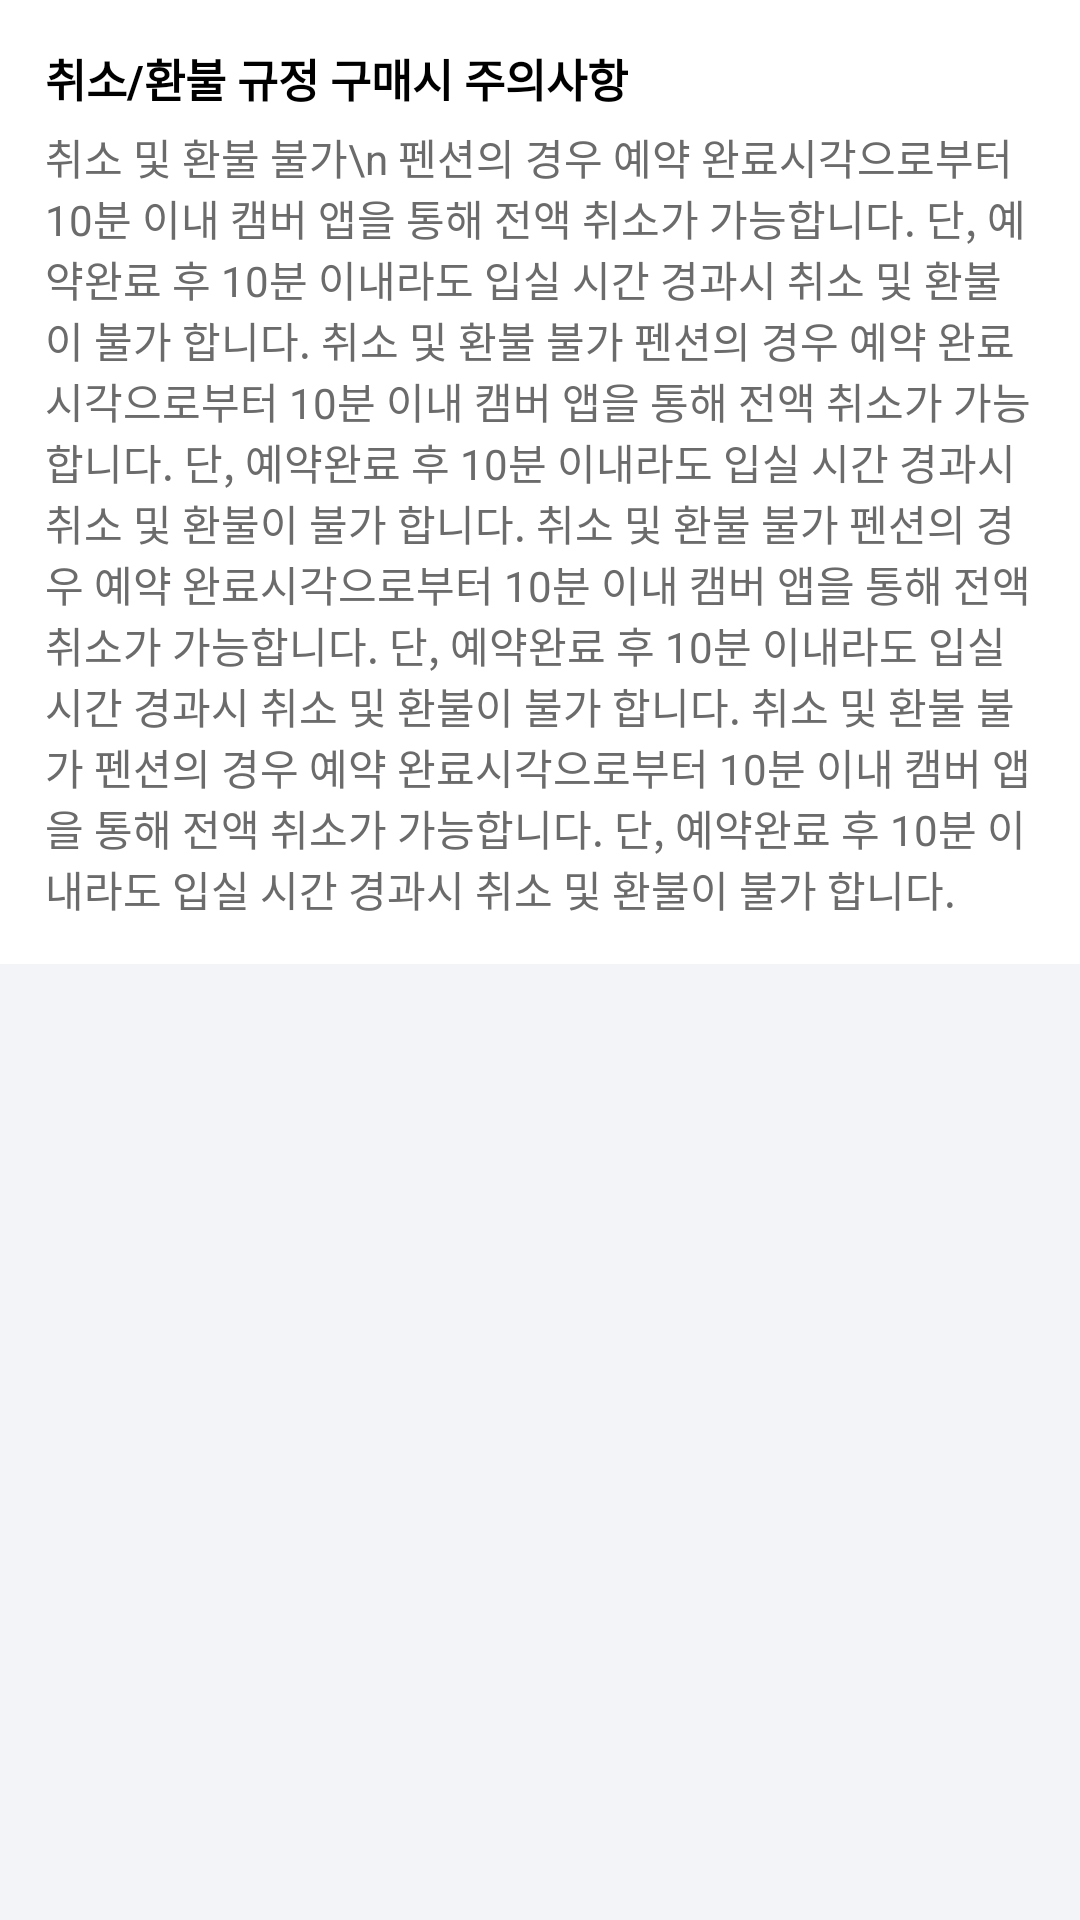

The Android layout XML behind this screen, and the referenced resources:
<!-- AndroidManifest.xml: application theme Theme.AppCompat.Light.NoActionBar -->
<!-- res/layout/fragment_detail_4.xml -->
<?xml version="1.0" encoding="utf-8"?>
<layout >
<androidx.constraintlayout.widget.ConstraintLayout xmlns:android="http://schemas.android.com/apk/res/android"
    xmlns:app="http://schemas.android.com/apk/res-auto"
    xmlns:tools="http://schemas.android.com/tools"
    android:layout_width="match_parent"
    android:layout_height="wrap_content"
    android:background="#f2f4f8"
    tools:context=".fragment.Menu1Fragment">
    <LinearLayout
        app:layout_constraintTop_toTopOf="parent"
        app:layout_constraintStart_toStartOf="parent"
        app:layout_constraintEnd_toEndOf="parent"
        android:padding="15dp"
        android:background="@color/white"
        android:layout_width="match_parent"
        android:layout_height="wrap_content"
        android:orientation="vertical">
        <TextView
            android:layout_width="wrap_content"
            android:layout_height="wrap_content"
            android:text="취소/환불 규정 구매시 주의사항"
            android:textColor="@color/black"
            android:textStyle="bold"
            android:textSize="15dp"/>
        <TextView
            android:layout_marginTop="5dp"
            android:textSize="14dp"
            android:textColor="#6b6b6b"
            android:layout_width="match_parent"
            android:layout_height="wrap_content"
            android:text="취소 및 환불 불가\n
펜션의 경우 예약 완료시각으로부터 10분 이내 캠버 앱을 통해 전액 취소가 가능합니다. 단, 예약완료 후 10분 이내라도 입실 시간 경과시 취소 및 환불이 불가 합니다. 취소 및 환불 불가 펜션의 경우 예약 완료시각으로부터 10분 이내 캠버 앱을 통해 전액 취소가 가능합니다. 단, 예약완료 후 10분 이내라도 입실 시간 경과시 취소 및 환불이 불가 합니다.
취소 및 환불 불가 펜션의 경우 예약 완료시각으로부터 10분 이내 캠버 앱을 통해 전액 취소가 가능합니다. 단, 예약완료 후 10분 이내라도 입실 시간 경과시 취소 및 환불이 불가 합니다.
취소 및 환불 불가 펜션의 경우 예약 완료시각으로부터 10분 이내 캠버 앱을 통해 전액 취소가 가능합니다. 단, 예약완료 후 10분 이내라도 입실 시간 경과시 취소 및 환불이 불가 합니다."/>
    </LinearLayout>
</androidx.constraintlayout.widget.ConstraintLayout>
</layout>
<!-- resources referenced by this layout -->
<resources>
  <color name="black">#FF000000</color>
  <color name="white">#FFFFFFFF</color>
</resources>
